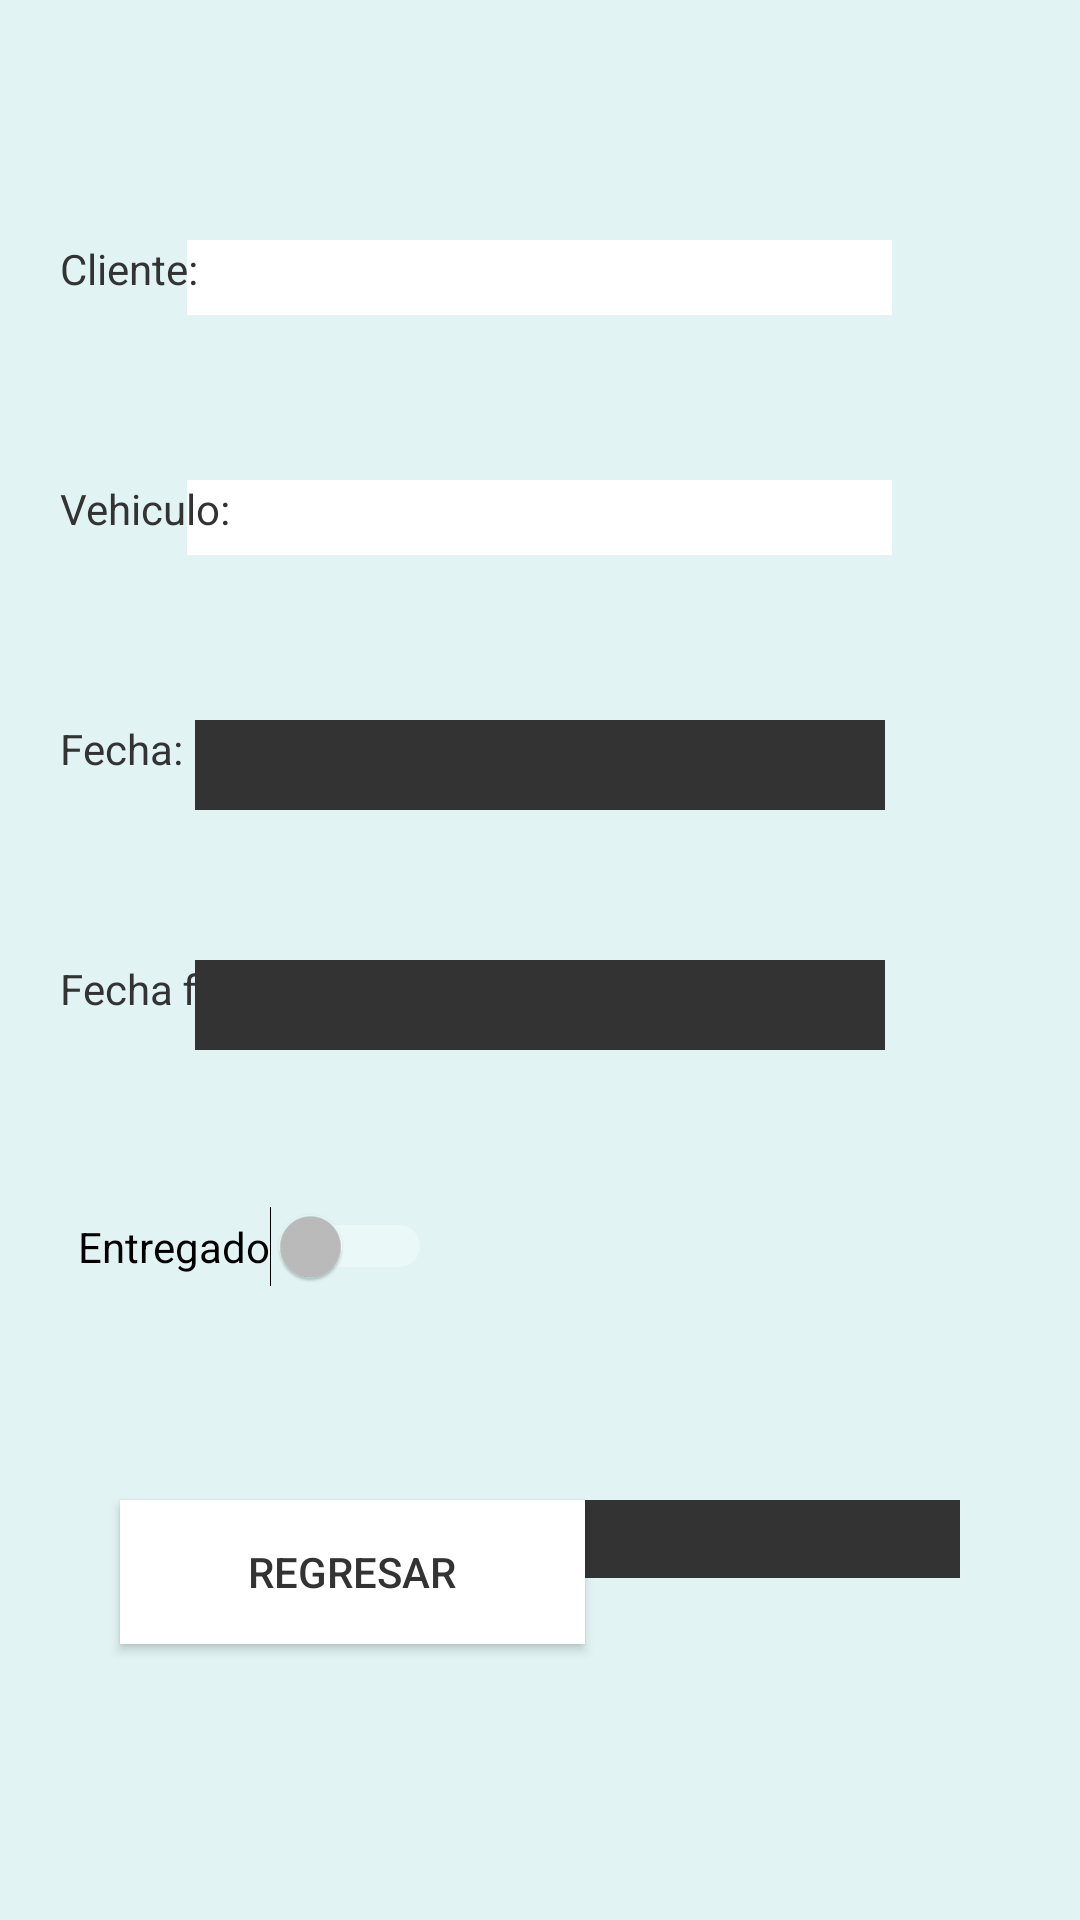

The Android layout XML behind this screen, and the referenced resources:
<!-- AndroidManifest.xml: application theme Theme.AppCompat.NoActionBar -->
<!-- res/layout/fragment_edit_alq_.xml -->
<?xml version="1.0" encoding="utf-8"?>
<FrameLayout xmlns:android="http://schemas.android.com/apk/res/android"
    xmlns:tools="http://schemas.android.com/tools"
    android:layout_width="match_parent"
    android:layout_height="match_parent"
    xmlns:app="http://schemas.android.com/apk/res-auto"
    tools:context=".edit_alq_Fragment"
    android:background="@color/bgColor">

    <EditText
        android:id="@+id/spinVeh"
        android:layout_width="235dp"
        android:layout_height="25dp"
        android:layout_marginTop="160dp"
        android:layout_gravity="center_horizontal"
        android:inputType="text"
        android:background="@color/white"
        android:textColor="@color/black"
        android:focusable="false"
        />

    <EditText
        android:id="@+id/spinCln"
        android:layout_width="235dp"
        android:layout_height="25dp"
        android:layout_marginTop="80dp"
        android:background="@color/icColor"
        android:textColor="@color/black"
        android:layout_gravity="center_horizontal"
        android:inputType="text"
        android:focusable="false"
        />

    <ImageButton
        android:id="@+id/imageButton"
        android:layout_width="155dp"
        android:layout_height="wrap_content"
        android:layout_gravity="end"
        android:layout_marginTop="500dp"
        android:layout_marginRight="40sp"
        android:background="@color/btnColor"
        android:src="@drawable/ic_action_edit"
        app:tint="@color/white"
        android:padding="13sp"
        />

    <Button
        android:id="@+id/btnBck2"
        android:layout_width="155dp"
        android:layout_height="wrap_content"
        android:layout_gravity="start"
        android:layout_marginLeft="40sp"
        android:layout_marginTop="500dp"
        android:background="@color/white"
        android:text="Regresar"
        android:textColor="@color/btnColor"
        />

    <EditText
        android:id="@+id/editTextDate"
        android:layout_width="230dp"
        android:layout_height="30dp"
        android:textColor="@color/white"
        android:background="@color/btnColor"
        android:layout_gravity="center|top"
        android:layout_marginTop="240dp"
        android:ems="10"
        android:inputType="date"
        android:focusable="false"
        />


    <TextView
        android:id="@+id/textView4"
        android:layout_width="wrap_content"
        android:layout_height="wrap_content"
        android:layout_gravity="start"
        android:layout_marginLeft="20sp"
        android:layout_marginTop="160dp"
        android:gravity="start"
        android:text="Vehiculo: "
        android:textColor="@color/btnColor" />

    <TextView
        android:id="@+id/textView5"
        android:layout_width="wrap_content"
        android:layout_height="wrap_content"
        android:layout_gravity="start"
        android:layout_marginLeft="20sp"
        android:layout_marginTop="80dp"
        android:text="Cliente: "
        android:textColor="@color/btnColor" />

    <TextView
        android:id="@+id/textView6"
        android:layout_width="wrap_content"
        android:layout_height="wrap_content"
        android:textColor="@color/btnColor"
        android:layout_marginTop="240dp"
        android:layout_marginLeft="20sp"
        android:layout_gravity="start"
        android:text="Fecha: " />

    <TextView
        android:id="@+id/textView8"
        android:layout_width="wrap_content"
        android:layout_height="wrap_content"
        android:layout_gravity="start"
        android:layout_marginLeft="20sp"
        android:layout_marginTop="320dp"
        android:text="Fecha fin: "
        android:textColor="@color/btnColor" />

    <EditText
        android:id="@+id/delDateReg"
        android:layout_width="230dp"
        android:layout_height="30dp"
        android:textColor="@color/white"
        android:background="@color/btnColor"
        android:layout_gravity="center|top"
        android:layout_marginTop="320dp"
        android:ems="10"
        android:inputType="date"
        android:focusable="false"
        android:clickable="true"
        />


    <Switch
        android:id="@+id/switch1"
        android:layout_width="wrap_content"
        android:layout_height="wrap_content"
        android:layout_weight="1"
        android:text="Entregado"
        android:padding="6sp"
        android:layout_marginTop="400sp"
        android:layout_marginLeft="20sp"
        android:textColor="@color/black"
        />


</FrameLayout>
<!-- resources referenced by this layout -->
<resources>
  <color name="bgColor">#E1F4F3</color>
  <color name="black">#FF000000</color>
  <color name="btnColor">#333333</color>
  <color name="icColor">#FFFFFF</color>
  <color name="white">#FFFFFFFF</color>
</resources>
